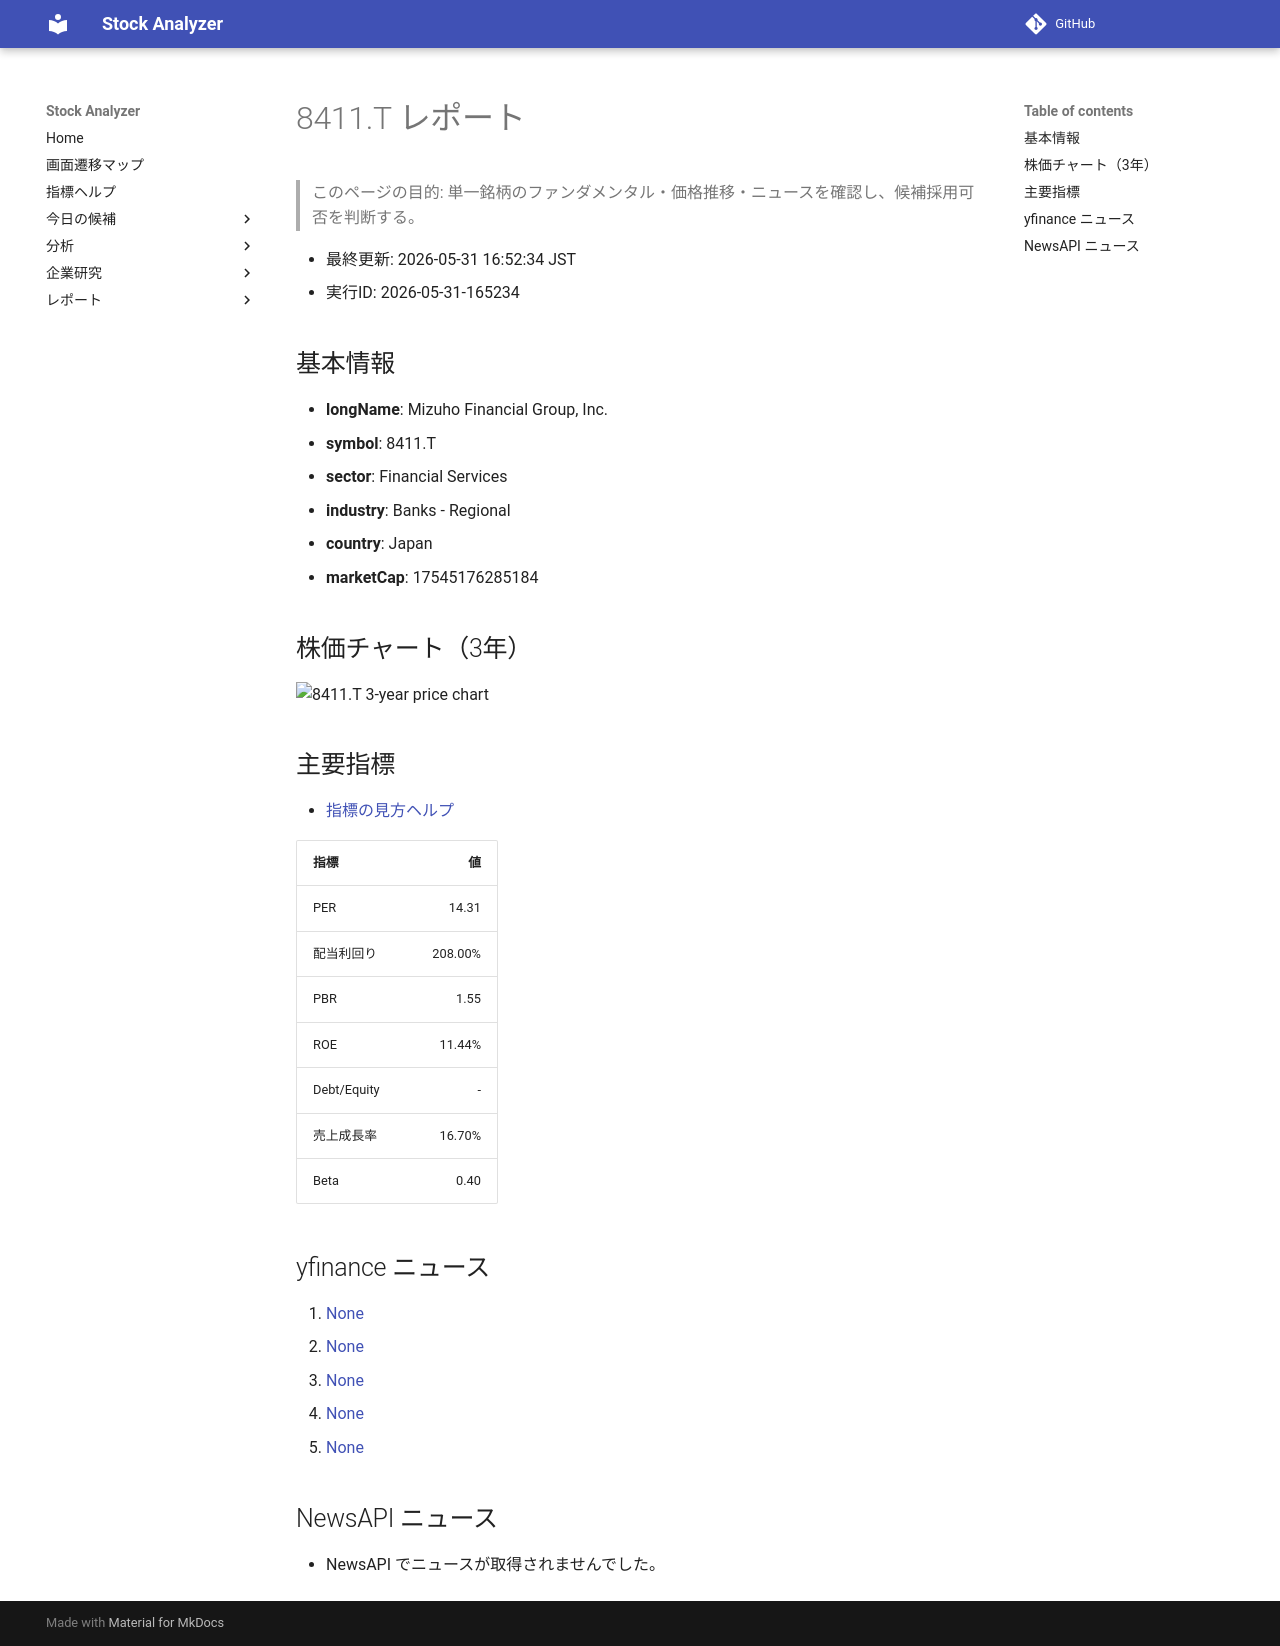

repository: Yumi-note/Making-APP · page: reports/2026-05-31/165234/8411_T/index.html · generator: mkdocs

# 8411.T レポート

> このページの目的: 単一銘柄のファンダメンタル・価格推移・ニュースを確認し、候補採用可否を判断する。

- 最終更新: 2026-05-31 16:52:34 JST
- 実行ID: 2026-05-31-165234

## 基本情報

- **longName**: Mizuho Financial Group, Inc.
- **symbol**: 8411.T
- **sector**: Financial Services
- **industry**: Banks - Regional
- **country**: Japan
- **marketCap**: 17545176285184

## 株価チャート（3年）

![8411.T 3-year price chart](8411_T_3y.png)

## 主要指標

- [指標の見方ヘルプ](../../../../indicators.md)

| 指標 | 値 |
|---|---:|
| PER | 14.31 |
| 配当利回り | 208.00% |
| PBR | 1.55 |
| ROE | 11.44% |
| Debt/Equity | - |
| 売上成長率 | 16.70% |
| Beta | 0.40 |

## yfinance ニュース

1. [None](None)
2. [None](None)
3. [None](None)
4. [None](None)
5. [None](None)

## NewsAPI ニュース

- NewsAPI でニュースが取得されませんでした。
